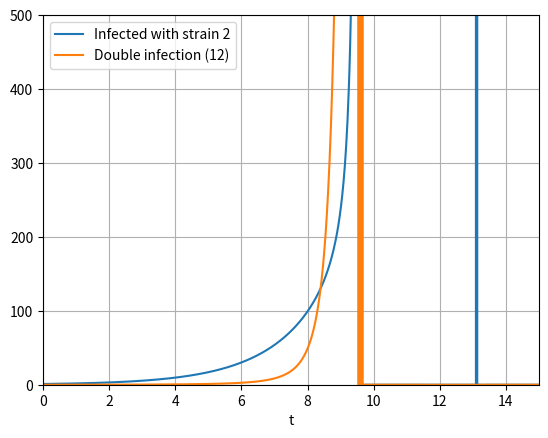

The matplotlib source for this figure:
#!/usr/bin/env python3

"""
date: 01/04/2019
[redacted]

An SIB-model modelling the number of Susceptibles, Infected, and infected with Both malaria strains
individuals over time. 
Inspired by van Baalen (1995) et al. and Alizon (2008) (Multiple infections etc)


Assumptions:

	- No double infections of the same strain occur 
	- S and I1 (the resident strain) are already at equilibrium at the start and static

"""
###########################

import numpy as np
from scipy.integrate import odeint
import matplotlib.pyplot as plt

###########################		start parameters	###############################

S0 = 28 #Susceptibles at time 0
I_1_0 = 1 #Individuals infected with strain 1 (the resident strain)
I_2_0 = 1 #Individuals infected with strain 2 (the rare mutant)
I_12_0 = 0 #Individuals infected with both

#transmission rates
#beta_1 = 0.02
beta_12 = 0.02
beta_1_12 = 0.02
#beta_1_21 = 0.02
beta_2 = 0.02
beta_2_12 = 0.02
#beta_2_21 = 0.02
beta_12s = 0.02
beta_21 = 0.02

#mortality rates caused by parasite
#alpha_1 = 0.02
#alpha_11 = 0.02
alpha_12 = 0.02
alpha_2 = 0.02
#alpha_21 = 0.02

#host natural death rate
mu = 0.02
#host reproduction rate
#labda = 0.02
#multiple infection efficiency: epsilon_1 + epsilon_2 + epsilon_12 = 1
#epsilon_1 = 0.33
epsilon_2 = 0.33
epsilon_12 = 0.33

#time
ntimepoints = 1000
t = np.linspace(0,20, ntimepoints)

def eq_sys(y, t, beta_2, beta_12s, beta_21, beta_2_12, epsilon_2, mu, alpha_2, 
	epsilon_12, beta_12, beta_1_12, alpha_12, S0, I_1_0):

	#Defining the system of equations 

	S = S0
	I_1 = I_1_0
	#S = y[0]
	#I_1 = y[1]
	I_2 = y[0]
	I_12 = y[1]

	#dSdt = S0
	#dI1dt = I_1_0

	dI2dt = beta_2*S*I_2 + epsilon_2*beta_12s*S*I_12 
	- (mu+alpha_2)*I_2 - beta_21*I_1*I_2 - beta_2_12*I_2*I_12

	dI12dt = epsilon_12*beta_12s*S*I_12 + beta_21*I_1*I_2 + beta_2_12*I_2*I_12 
	+ beta_12*I_1*I_2 + beta_1_12*I_1*I_12 - (mu+alpha_12)*I_12

	return dI2dt, dI12dt

y0 = (I_2_0, I_12_0)

out = odeint(eq_sys, y0, t, args =(beta_2, beta_12s, beta_21, beta_2_12, epsilon_2, mu, alpha_2, 
	epsilon_12, beta_12, beta_1_12, alpha_12, S0, I_1_0))
I_2, I_12 = out.T


###########################		Plot system		################################ 
#plt.plot(t, S, label="Susceptibles")
#plt.plot(t, I_1, label="Infected with strain 1")
plt.plot(t, I_2, label="Infected with strain 2")
plt.plot(t, I_12, label="Double infection (12)")
plt.axis([0, 15, 0, 500])
plt.legend(loc="best")
plt.xlabel("t")
plt.grid()
plt.show()

